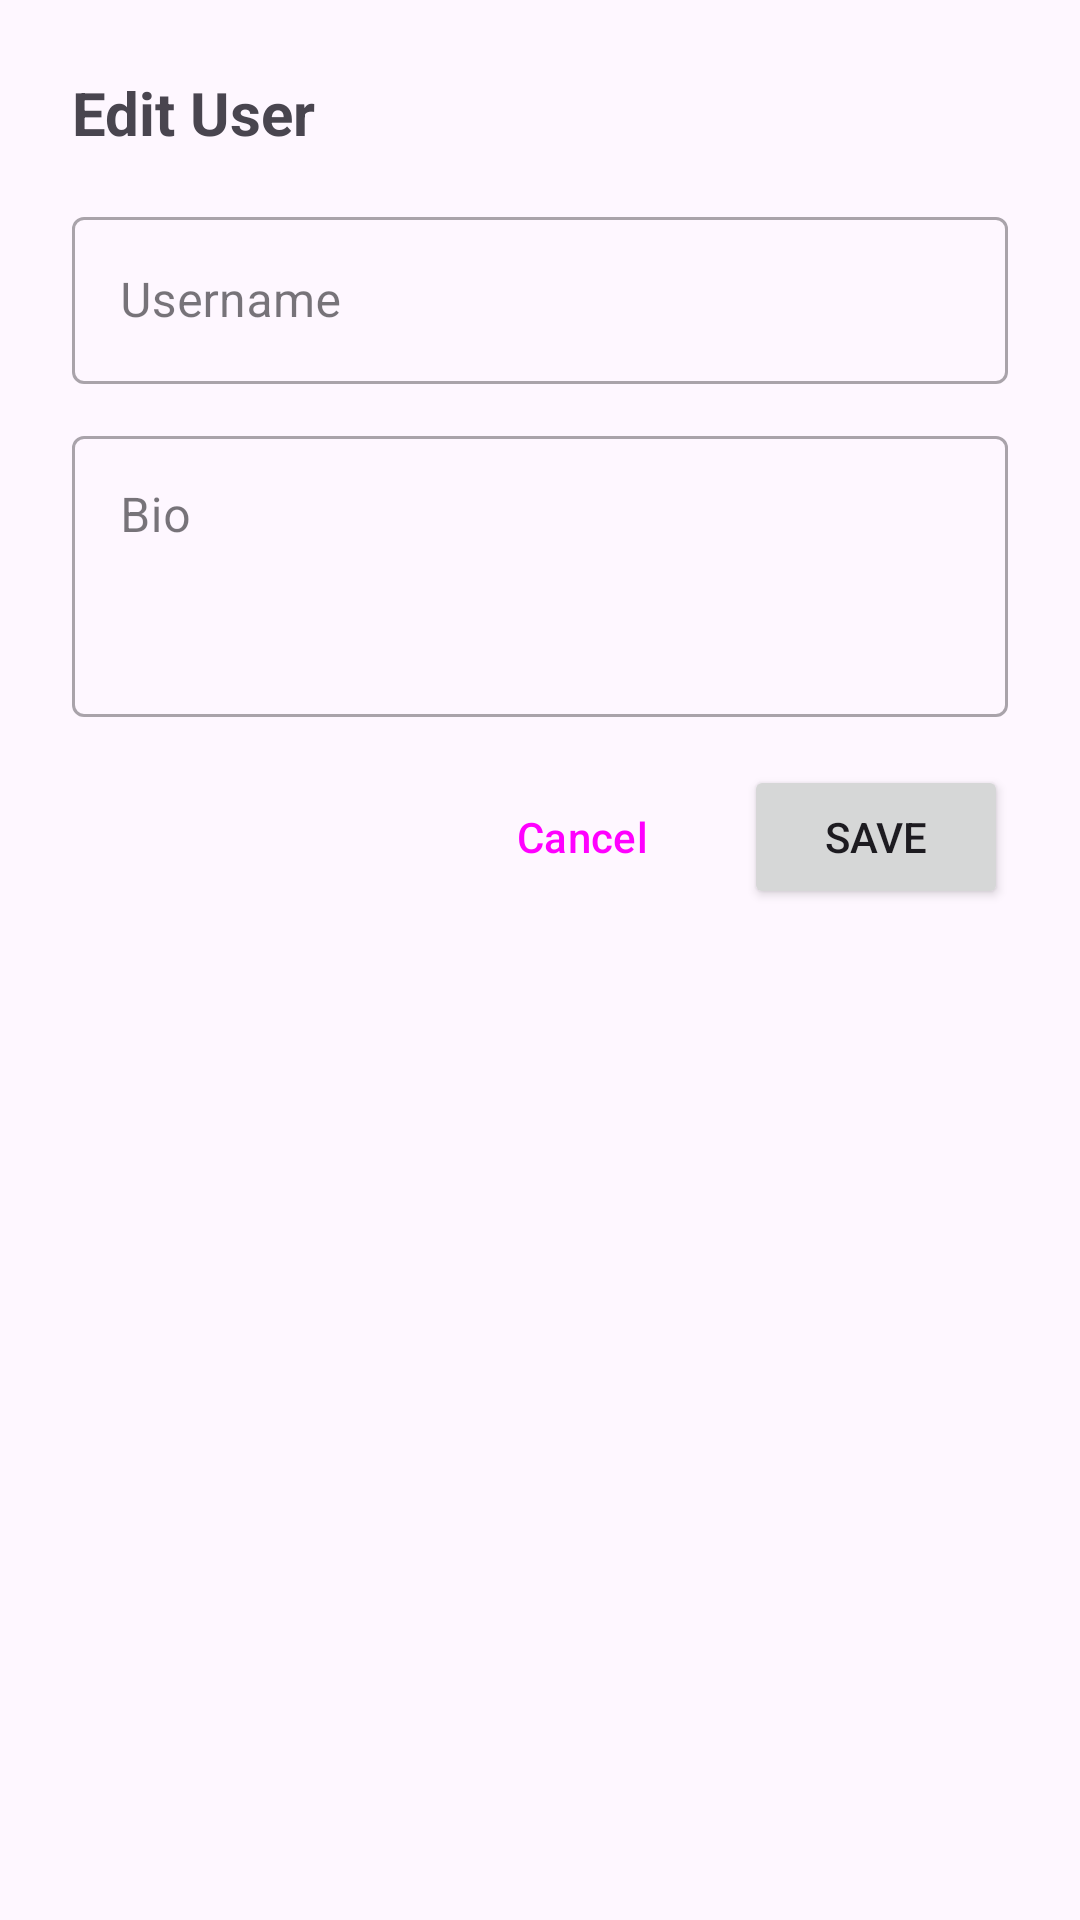

The Android layout XML behind this screen, and the referenced resources:
<!-- AndroidManifest.xml: application theme Theme.AnimalLover -->
<!-- res/layout/dialog_edit_user.xml -->
<?xml version="1.0" encoding="utf-8"?>
<LinearLayout xmlns:android="http://schemas.android.com/apk/res/android"
    android:layout_width="match_parent"
    android:layout_height="wrap_content"
    android:orientation="vertical"
    android:padding="24dp">

    <TextView
        android:layout_width="wrap_content"
        android:layout_height="wrap_content"
        android:text="Edit User"
        android:textSize="20sp"
        android:textStyle="bold"
        android:layout_marginBottom="16dp" />

    <com.google.android.material.textfield.TextInputLayout
        android:layout_width="match_parent"
        android:layout_height="wrap_content"
        android:hint="Username"
        style="@style/Widget.MaterialComponents.TextInputLayout.OutlinedBox">

        <com.google.android.material.textfield.TextInputEditText
            android:id="@+id/editTextUsername"
            android:layout_width="match_parent"
            android:layout_height="wrap_content"
            android:inputType="text" />

    </com.google.android.material.textfield.TextInputLayout>

    <com.google.android.material.textfield.TextInputLayout
        android:layout_width="match_parent"
        android:layout_height="wrap_content"
        android:hint="Bio"
        android:layout_marginTop="12dp"
        style="@style/Widget.MaterialComponents.TextInputLayout.OutlinedBox">

        <com.google.android.material.textfield.TextInputEditText
            android:id="@+id/editTextBio"
            android:layout_width="match_parent"
            android:layout_height="wrap_content"
            android:inputType="textMultiLine"
            android:lines="3"
            android:gravity="top" />

    </com.google.android.material.textfield.TextInputLayout>

    <LinearLayout
        android:layout_width="match_parent"
        android:layout_height="wrap_content"
        android:orientation="horizontal"
        android:gravity="end"
        android:layout_marginTop="16dp">

        <Button
            android:id="@+id/buttonCancel"
            android:layout_width="wrap_content"
            android:layout_height="wrap_content"
            android:text="Cancel"
            style="?attr/materialButtonOutlinedStyle" />

        <Button
            android:id="@+id/buttonSave"
            android:layout_width="wrap_content"
            android:layout_height="wrap_content"
            android:text="Save"
            android:layout_marginStart="8dp" />

    </LinearLayout>

</LinearLayout>
<!-- resources referenced by this layout -->
<resources>
  <style name="Theme.AnimalLover" parent="Theme.Material3.DayNight.NoActionBar">
          
          <item name="colorPrimary">@color/purple_500</item>
          <item name="colorOnPrimary">@android:color/white</item>
      </style>
  <color name="purple_500">#6200EE</color>
</resources>
